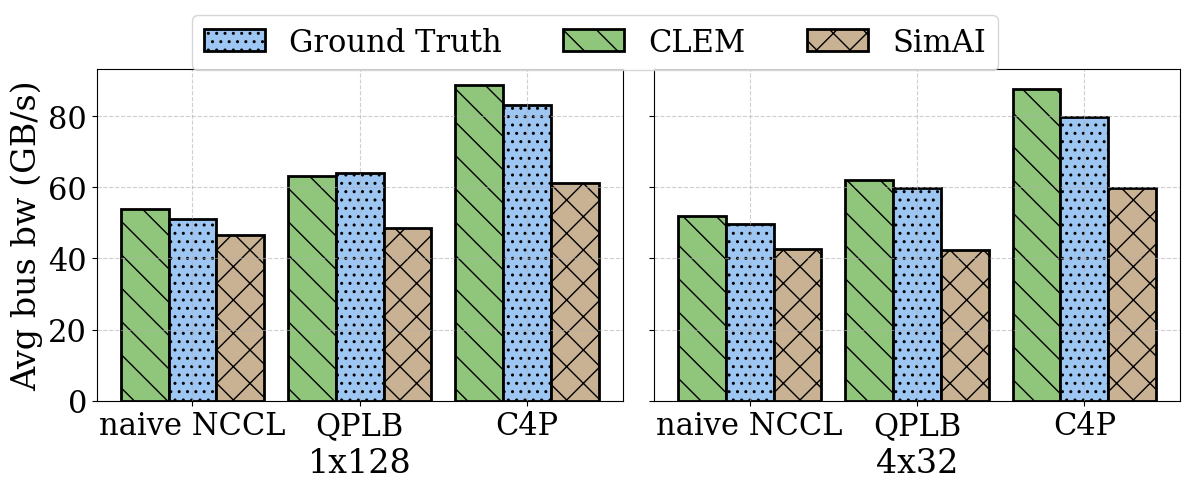

Python code for this plot:
import numpy as np
import matplotlib.pyplot as plt
from matplotlib.patches import Rectangle


plt.rcParams["font.weight"] = 'medium'
plt.rcParams['font.family'] = 'serif'
plt.rcParams['font.serif'] = ['Times New Roman']+plt.rcParams['font.serif']
plt.rcParams['ytick.labelsize'] = 22  # 全局设置 Y 轴刻度字体大小
plt.rcParams['xtick.labelsize'] = 22  # 全局设置 X 轴刻度字体大小



bar_lw = 2
deviation_font_size = 20
bar_width = 1.0
hatch_clem = '\\'
hatch_nccl = '..'
hatch_smai = 'x'
clem_qplb_color = clem_base_color = "#90C67C" # 浅绿
nccl_qplb_color = nccl_base_color = "#9EC6F3" # 浅蓝
smai_qplb_color = smai_base_color = "#C9B194" # 浅褐
# smai_c4_p_color = "#884909" # 棕褐

def plot_data_of_one_task_type(task_name: str, nccl_dataset: dict, clem_dataset: dict, smai_dataset: dict, ax: plt.Axes, set_x_label: bool):
    # 1x128 baseline
    ax[0].bar(x=0, height=clem_dataset['1x128']['no_qplb'], width=bar_width, bottom=0, color=clem_base_color, hatch=hatch_clem, edgecolor="black", linewidth=bar_lw , label="CLEM (baseline)")
    ax[0].bar(x=1, height=nccl_dataset['1x128']['no_qplb'], width=bar_width, bottom=0, color=nccl_base_color, hatch=hatch_nccl, edgecolor="black", linewidth=bar_lw , label="NCCL (baseline)")
    ax[0].bar(x=2, height=smai_dataset['1x128']['no_qplb'], width=bar_width, bottom=0, color=smai_base_color, hatch=hatch_smai, edgecolor="black", linewidth=bar_lw , label="SimAI (baseline)")
    clem_deviation = abs(clem_dataset['1x128']['no_qplb'] - nccl_dataset['1x128']['no_qplb']) / nccl_dataset['1x128']['no_qplb']
    smai_deviation = abs(smai_dataset['1x128']['no_qplb'] - nccl_dataset['1x128']['no_qplb']) / nccl_dataset['1x128']['no_qplb']
    # ax[0].text(x=0, y=clem_dataset['1x128']['no_qplb'], s=f"{clem_deviation*100:.1f}%", ha='center', va='bottom', fontsize=deviation_font_size)
    # ax[0].text(x=2, y=smai_dataset['1x128']['no_qplb'], s=f"{smai_deviation*100:.1f}%", ha='center', va='bottom', fontsize=deviation_font_size)
    # 1x128 QPLB
    ax[0].bar(x=3.5, height=clem_dataset['1x128']['qplb_A'], width=bar_width, bottom=0, color=clem_qplb_color, hatch=hatch_clem, edgecolor="black", linewidth=bar_lw , label="CLEM (QPLB)")
    ax[0].bar(x=4.5, height=nccl_dataset['1x128']['qplb_A'], width=bar_width, bottom=0, color=nccl_qplb_color, hatch=hatch_nccl, edgecolor="black", linewidth=bar_lw , label="NCCL (QPLB)")
    ax[0].bar(x=5.5, height=smai_dataset['1x128']['qplb_A'], width=bar_width, bottom=0, color=smai_qplb_color, hatch=hatch_smai, edgecolor="black", linewidth=bar_lw , label="SimAI (QPLB)")
    clem_deviation = abs(clem_dataset['1x128']['qplb_A'] - nccl_dataset['1x128']['qplb_A']) / nccl_dataset['1x128']['qplb_A']
    smai_deviation = abs(smai_dataset['1x128']['qplb_A'] - nccl_dataset['1x128']['qplb_A']) / nccl_dataset['1x128']['qplb_A']
    # ax[0].text(x=3.5, y=clem_dataset['1x128']['qplb_A'], s=f"{clem_deviation*100:.1f}%", ha='center', va='bottom', fontsize=deviation_font_size)
    # ax[0].text(x=5.5, y=smai_dataset['1x128']['qplb_A'], s=f"{smai_deviation*100:.1f}%", ha='center', va='bottom', fontsize=deviation_font_size)
    # 1x128 C4P
    ax[0].bar(x=7, height=clem_dataset['1x128']['C4P'], width=bar_width, bottom=0, color=clem_qplb_color, hatch=hatch_clem, edgecolor="black", linewidth=bar_lw , label="CLEM (QPLB)")
    ax[0].bar(x=8, height=nccl_dataset['1x128']['C4P'], width=bar_width, bottom=0, color=nccl_qplb_color, hatch=hatch_nccl, edgecolor="black", linewidth=bar_lw , label="NCCL (QPLB)")
    ax[0].bar(x=9, height=smai_dataset['1x128']['C4P'], width=bar_width, bottom=0, color=smai_qplb_color, hatch=hatch_smai, edgecolor="black", linewidth=bar_lw , label="SimAI (QPLB)")
    clem_deviation = abs(clem_dataset['1x128']['C4P'] - nccl_dataset['1x128']['C4P']) / nccl_dataset['1x128']['C4P']
    smai_deviation = abs(smai_dataset['1x128']['C4P'] - nccl_dataset['1x128']['C4P']) / nccl_dataset['1x128']['C4P']
    # ax[0].text(x=7, y=clem_dataset['1x128']['C4P'], s=f"{clem_deviation*100:.1f}%", ha='center', va='bottom', fontsize=deviation_font_size)
    # ax[0].text(x=9, y=smai_dataset['1x128']['C4P'], s=f"{smai_deviation*100:.1f}%", ha='center', va='bottom', fontsize=deviation_font_size)
    
    # 4x32 baseline
    ax[1].bar(x=0, height=clem_dataset['4x32']['no_qplb'], width=bar_width, bottom=0, color=clem_base_color, hatch=hatch_clem, edgecolor="black", linewidth=bar_lw , label="CLEM (baseline)")
    ax[1].bar(x=1, height=nccl_dataset['4x32']['no_qplb'], width=bar_width, bottom=0, color=nccl_base_color, hatch=hatch_nccl, edgecolor="black", linewidth=bar_lw , label="NCCL (baseline)")
    ax[1].bar(x=2, height=smai_dataset['4x32']['no_qplb'], width=bar_width, bottom=0, color=smai_base_color, hatch=hatch_smai, edgecolor="black", linewidth=bar_lw , label="SimAI (baseline)")
    clem_deviation = abs(clem_dataset['4x32']['no_qplb'] - nccl_dataset['4x32']['no_qplb']) / nccl_dataset['4x32']['no_qplb']
    smai_deviation = abs(smai_dataset['4x32']['no_qplb'] - nccl_dataset['4x32']['no_qplb']) / nccl_dataset['4x32']['no_qplb']
    # ax[1].text(x=0, y=clem_dataset['4x32']['no_qplb'], s=f"{clem_deviation*100:.1f}%", ha='center', va='bottom', fontsize=deviation_font_size)
    # ax[1].text(x=2, y=smai_dataset['4x32']['no_qplb'], s=f"{smai_deviation*100:.1f}%", ha='center', va='bottom', fontsize=deviation_font_size)
    # 4x32 QPLB
    ax[1].bar(x=3.5, height=clem_dataset['4x32']['qplb_A'], width=bar_width, bottom=0, color=clem_qplb_color, hatch=hatch_clem, edgecolor="black", linewidth=bar_lw , label="CLEM (QPLB)")
    ax[1].bar(x=4.5, height=nccl_dataset['4x32']['qplb_A'], width=bar_width, bottom=0, color=nccl_qplb_color, hatch=hatch_nccl, edgecolor="black", linewidth=bar_lw , label="NCCL (QPLB)")
    ax[1].bar(x=5.5, height=smai_dataset['4x32']['qplb_A'], width=bar_width, bottom=0, color=smai_qplb_color, hatch=hatch_smai, edgecolor="black", linewidth=bar_lw , label="SimAI (QPLB)")
    clem_deviation = abs(clem_dataset['4x32']['qplb_A'] - nccl_dataset['4x32']['qplb_A']) / nccl_dataset['4x32']['qplb_A']
    smai_deviation = abs(smai_dataset['4x32']['qplb_A'] - nccl_dataset['4x32']['qplb_A']) / nccl_dataset['4x32']['qplb_A']
    # ax[1].text(x=3.5, y=clem_dataset['4x32']['qplb_A'], s=f"{clem_deviation*100:.1f}%", ha='center', va='bottom', fontsize=deviation_font_size)
    # ax[1].text(x=5.5, y=smai_dataset['4x32']['qplb_A'], s=f"{smai_deviation*100:.1f}%", ha='center', va='bottom', fontsize=deviation_font_size)
    # 4x32 C4P
    ax[1].bar(x=7, height=clem_dataset['4x32']['C4P'], width=bar_width, bottom=0, color=clem_qplb_color, hatch=hatch_clem, edgecolor="black", linewidth=bar_lw , label="CLEM (QPLB)")
    ax[1].bar(x=8, height=nccl_dataset['4x32']['C4P'], width=bar_width, bottom=0, color=nccl_qplb_color, hatch=hatch_nccl, edgecolor="black", linewidth=bar_lw , label="NCCL (QPLB)")
    ax[1].bar(x=9, height=smai_dataset['4x32']['C4P'], width=bar_width, bottom=0, color=smai_qplb_color, hatch=hatch_smai, edgecolor="black", linewidth=bar_lw , label="SimAI (QPLB)")
    clem_deviation = abs(clem_dataset['4x32']['C4P'] - nccl_dataset['4x32']['C4P']) / nccl_dataset['4x32']['C4P']
    smai_deviation = abs(smai_dataset['4x32']['C4P'] - nccl_dataset['4x32']['C4P']) / nccl_dataset['4x32']['C4P']
    # ax[1].text(x=7, y=clem_dataset['4x32']['C4P'], s=f"{clem_deviation*100:.1f}%", ha='center', va='bottom', fontsize=deviation_font_size)
    # ax[1].text(x=9, y=smai_dataset['4x32']['C4P'], s=f"{smai_deviation*100:.1f}%", ha='center', va='bottom', fontsize=deviation_font_size)
    ax[0].set_xticks([1, 4.5, 8])
    ax[0].set_xticklabels(["naive NCCL", "QPLB", "C4P"], fontsize=22)
    ax[1].set_xticks([1, 4.5, 8])
    ax[1].set_xticklabels(["naive NCCL", "QPLB", "C4P"], fontsize=22)
    ax[0].set_ylabel("Avg bus bw (GB/s)", fontsize=24)
    # ax[1].set_ylabel("Avg bus bw (GB/s)", fontsize=20)
    ax[0].set_xlabel("1x128", fontsize=24)
    ax[1].set_xlabel("4x32",  fontsize=24)
    ax[0].grid(True, linestyle="--", alpha=0.6)
    ax[1].grid(True, linestyle="--", alpha=0.6)
    return

def calculate_precision(nccl_dataset: dict, clem_dataset: dict, smai_dataset: dict):
    for strategy in ['no_qplb', 'qplb_A', 'C4P']:
        clem_precision_list = []
        smai_precision_list = []
        for workload in ['1x128', '4x32']:
            clem_precision = abs(clem_dataset[workload][strategy] - nccl_dataset[workload][strategy]) / nccl_dataset[workload][strategy]
            smai_precision = abs(smai_dataset[workload][strategy] - nccl_dataset[workload][strategy]) / nccl_dataset[workload][strategy]
            clem_precision_list.append(clem_precision)
            smai_precision_list.append(smai_precision)
        avg_clem_precision = 100 - sum(clem_precision_list) / len(clem_precision_list) * 100
        avg_smai_precision = 100 - sum(smai_precision_list) / len(smai_precision_list) * 100
        print(f"{strategy} avg precision: {avg_clem_precision:.1f}%, {avg_smai_precision:.1f}%")

# 示例数据
if __name__=="__main__":
    nccl_dataset = {
        '1x128': {'no_qplb': 51, 'qplb_A': 64, 'C4P': 83},
        '4x32': {'no_qplb': 49.75, 'qplb_A': 59.75, 'C4P': 79.75},
    }
    clem_dataset = {
        '1x128': {'no_qplb': 53.87423, 'qplb_A': 63.1947, 'C4P': 88.74},
        '4x32': {'no_qplb': 51.754675, 'qplb_A': 62.1046, 'C4P': 87.45},
    }
    smai_dataset = {
        '1x128': {'no_qplb': 46.599579, 'qplb_A': 48.610352, 'C4P': 61.208080},
        '4x32': {'no_qplb': 42.752789, 'qplb_A': 42.247871, 'C4P': 59.881893},
    }
    calculate_precision(nccl_dataset, clem_dataset, smai_dataset)
    
    fig, axs = plt.subplots(figsize=(12, 5), nrows=1, ncols=2, sharey=True)
    plot_data_of_one_task_type("no sense", nccl_dataset, clem_dataset, smai_dataset, axs, set_x_label=True)
    

    # 创建自定义矩形对象
    rect_nccl_base = Rectangle((0, 0), 1.6, 1.6, facecolor=nccl_base_color, hatch=hatch_nccl, edgecolor="black", linewidth=bar_lw , label="Ground Truth")
    rect_clem_base = Rectangle((0, 0), 1.6, 1.6, facecolor=clem_base_color, hatch=hatch_clem, edgecolor="black", linewidth=bar_lw , label="CLEM")
    rect_smai_base = Rectangle((0, 0), 1.6, 1.6, facecolor=smai_base_color, hatch=hatch_smai, edgecolor="black", linewidth=bar_lw , label="SimAI")

    # 添加自定义图例
    fig.legend(handles=[rect_nccl_base, rect_clem_base, rect_smai_base], loc="upper center", fontsize=22, ncol=3)
    plt.tight_layout(rect=[0, 0, 1, 0.88])
    fig_name = "plot_1x2_0514.png"
    plt.savefig(fig_name)
    plt.savefig("simai_clem_nccl_C4P_vs_QPLB_vs_Baseline_v2.pdf", format="pdf", dpi=1000)
    print("saving figure to", fig_name)
    print("saving figure to simai_clem_nccl_C4P_vs_QPLB_vs_Baseline_v2.pdf")
    
    print(plt.rcParams['font.family'])
